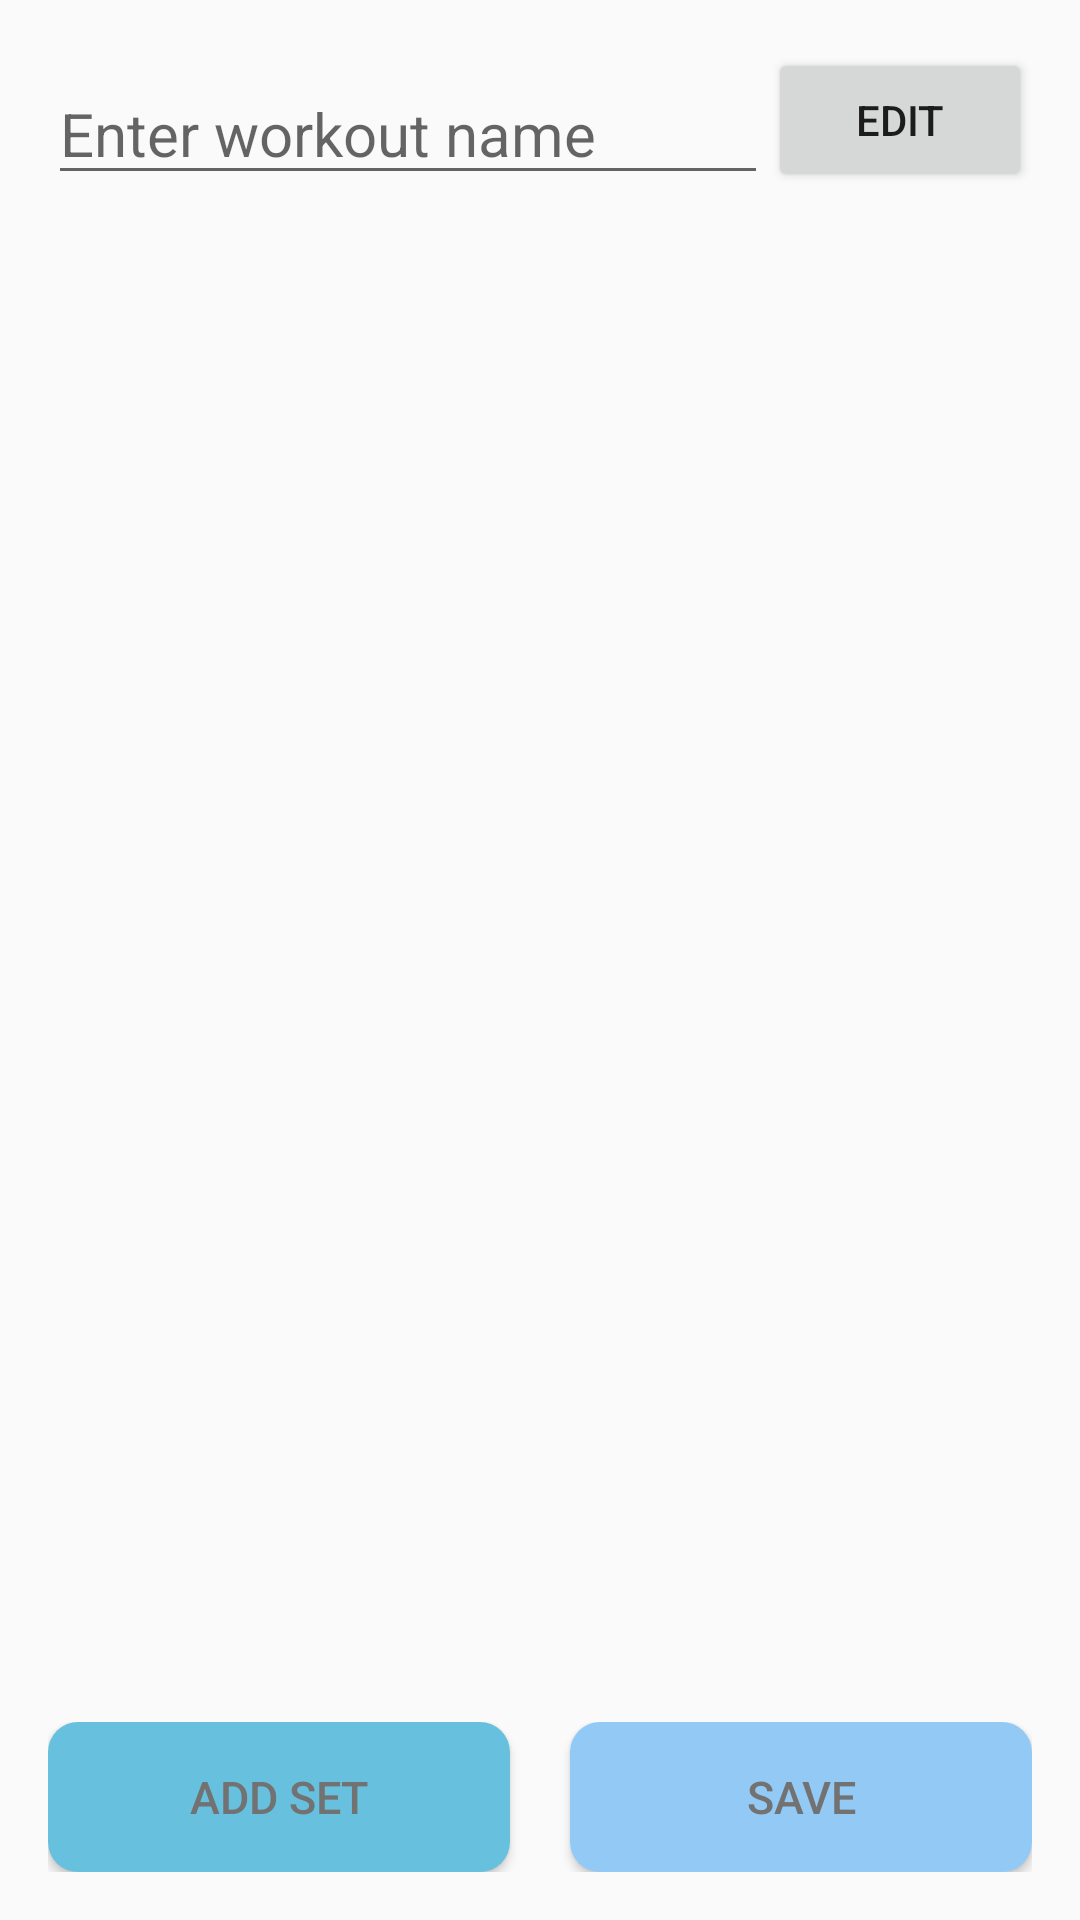

Here is an Android app screen rendered from its layout file. Give the layout XML and the strings, colors and styles it references.
<!-- AndroidManifest.xml: application theme AppTheme -->
<!-- res/layout/content_create_workout.xml -->
<?xml version="1.0" encoding="utf-8"?>

<LinearLayout xmlns:android="http://schemas.android.com/apk/res/android"
    xmlns:app="http://schemas.android.com/apk/res-auto"
    xmlns:tools="http://schemas.android.com/tools"
    android:layout_width="match_parent"
    android:layout_height="match_parent"
    android:paddingBottom="@dimen/activity_vertical_margin"
    android:paddingLeft="@dimen/activity_horizontal_margin"
    android:paddingRight="@dimen/activity_horizontal_margin"
    android:paddingTop="@dimen/activity_vertical_margin"
    app:layout_behavior="@string/appbar_scrolling_view_behavior"
    tools:context=".workouts.CreateWorkoutActivity"
    android:orientation="vertical"
    tools:showIn="@layout/activity_create_workout">

    <RelativeLayout
        android:layout_width="match_parent"
        android:layout_height="wrap_content">
        <EditText
            android:id="@+id/editText"
            android:hint="@string/enter_workout_name"
            android:layout_marginTop="5dp"
            android:layout_width="wrap_content"
            android:layout_height="wrap_content"
            android:textSize="20sp"
            android:imeOptions="flagNoExtractUi"
            android:layout_alignParentLeft="true"
            android:layout_alignParentStart="true"
            android:layout_toLeftOf="@+id/editName"
            android:layout_toStartOf="@+id/editName"
            android:maxLines="1" />
        <Button
            android:id="@+id/editName"
            android:layout_width="wrap_content"
            android:layout_height="wrap_content"
            android:text="@string/edit"
            android:layout_alignParentRight="true"
            android:layout_alignParentEnd="true"
            android:layout_alignBaseline="@id/setGroupName"/>


    </RelativeLayout>

    <ListView
        android:layout_width="wrap_content"
        android:layout_height="0dp"
        android:id="@+id/setsGroupsList"
        android:dividerHeight="10dp"
        android:divider="#ffffff"
        android:layout_weight="1" />

    <LinearLayout
        android:layout_width="match_parent"
        android:layout_height="wrap_content"
        android:orientation="horizontal"
        android:layout_marginTop="5dp"
        android:weightSum="2">

        <Button
            android:layout_width="0dp"
            android:layout_height="@dimen/create_workout_buttons_height"
            android:id="@+id/addSetGroup"
            android:text="@string/add_set_group_button"
            android:textColor="@color/secondary_text"
            android:background="@drawable/add_set_button_shape"
            android:layout_marginRight="20dp"
            android:textSize="15sp"
            android:layout_weight="1"/>

        <Button
            android:layout_width="0dp"
            android:layout_height="@dimen/create_workout_buttons_height"
            android:id="@+id/saveWorkout"
            android:text="@string/save"
            android:background="@drawable/save_workout_button_shape"
            android:textColor="@color/secondary_text"
            android:textSize="15sp"
            android:layout_weight="1"/>
    </LinearLayout>


</LinearLayout>
<!-- res/layout/activity_create_workout.xml (included above) -->
<?xml version="1.0" encoding="utf-8"?>

<android.support.design.widget.CoordinatorLayout xmlns:android="http://schemas.android.com/apk/res/android"
    xmlns:app="http://schemas.android.com/apk/res-auto"
    xmlns:tools="http://schemas.android.com/tools"
    android:layout_width="match_parent"
    android:layout_height="match_parent"
    android:fitsSystemWindows="true"
    android:id="@+id/coordinator"
    tools:context=".workouts.CreateWorkoutActivity">

    <android.support.design.widget.AppBarLayout
        android:layout_width="match_parent"
        android:layout_height="wrap_content"
        android:theme="@style/AppTheme.AppBarOverlay">

        <android.support.v7.widget.Toolbar
            android:id="@+id/toolbar"
            android:layout_width="match_parent"
            android:layout_height="?attr/actionBarSize"
            android:background="?attr/colorPrimary"
            app:popupTheme="@style/AppTheme.PopupOverlay" />

    </android.support.design.widget.AppBarLayout>

    <include layout="@layout/content_create_workout" />

    
    
    
    
    
    
    
    

    
    
    
    
    
    
    
    

</android.support.design.widget.CoordinatorLayout>
<!-- resources referenced by this layout -->
<resources>
  <color name="secondary_text">#727272</color>
  <dimen name="activity_horizontal_margin">16dp</dimen>z
  <dimen name="activity_vertical_margin">16dp</dimen>
  <dimen name="create_workout_buttons_height">50dp</dimen>
  <dimen name="fab_margin">16dp</dimen>
  <!-- drawable add_set_button_shape (drawable) -->
  <?xml version="1.0" encoding="utf-8"?>
  
  <shape xmlns:android="http://schemas.android.com/apk/res/android"
      android:shape="rectangle">
      <corners android:radius="@dimen/buttons_radius_in_create_workout" />
      <size
          android:width="@dimen/create_workout_buttons_width"
          android:height="@dimen/create_workout_buttons_height" />
      <solid android:color="@color/add_set" />
  </shape>
  <!-- drawable save_workout_button_shape (drawable) -->
  <?xml version="1.0" encoding="utf-8"?>
  
  <shape xmlns:android="http://schemas.android.com/apk/res/android"
      android:shape="rectangle">
      <corners android:radius="@dimen/buttons_radius_in_create_workout" />
      <solid android:color="@color/save_button" />
  </shape>
  <string name="add_set_group_button">Add set</string>
  <string name="edit">Edit</string>
  <string name="enter_workout_name">Enter workout name</string>
  <string name="save">Save</string>
  <style name="AppTheme.AppBarOverlay" parent="ThemeOverlay.AppCompat.Dark.ActionBar" />
  <style name="AppTheme.PopupOverlay" parent="ThemeOverlay.AppCompat.Light" />
  <style name="AppTheme" parent="Theme.AppCompat.Light.DarkActionBar">
          
          <item name="colorPrimary">@color/primary</item>
          <item name="colorPrimaryDark">@color/primary_dark</item>
          <item name="colorAccent">@color/accent</item>
  
          <item name="windowActionModeOverlay">true</item>
          <item name="android:actionModeBackground">@color/accent</item>
      </style>
  <dimen name="buttons_radius_in_create_workout">10dp</dimen>
  <dimen name="create_workout_buttons_width">130dp</dimen>
  <color name="add_set">#67c0de</color>
  <color name="save_button">#93c9f5</color>
  <color name="primary">#2196F3</color>
  <color name="primary_dark">#1976D2</color>
  <color name="accent">#009688</color>
</resources>
